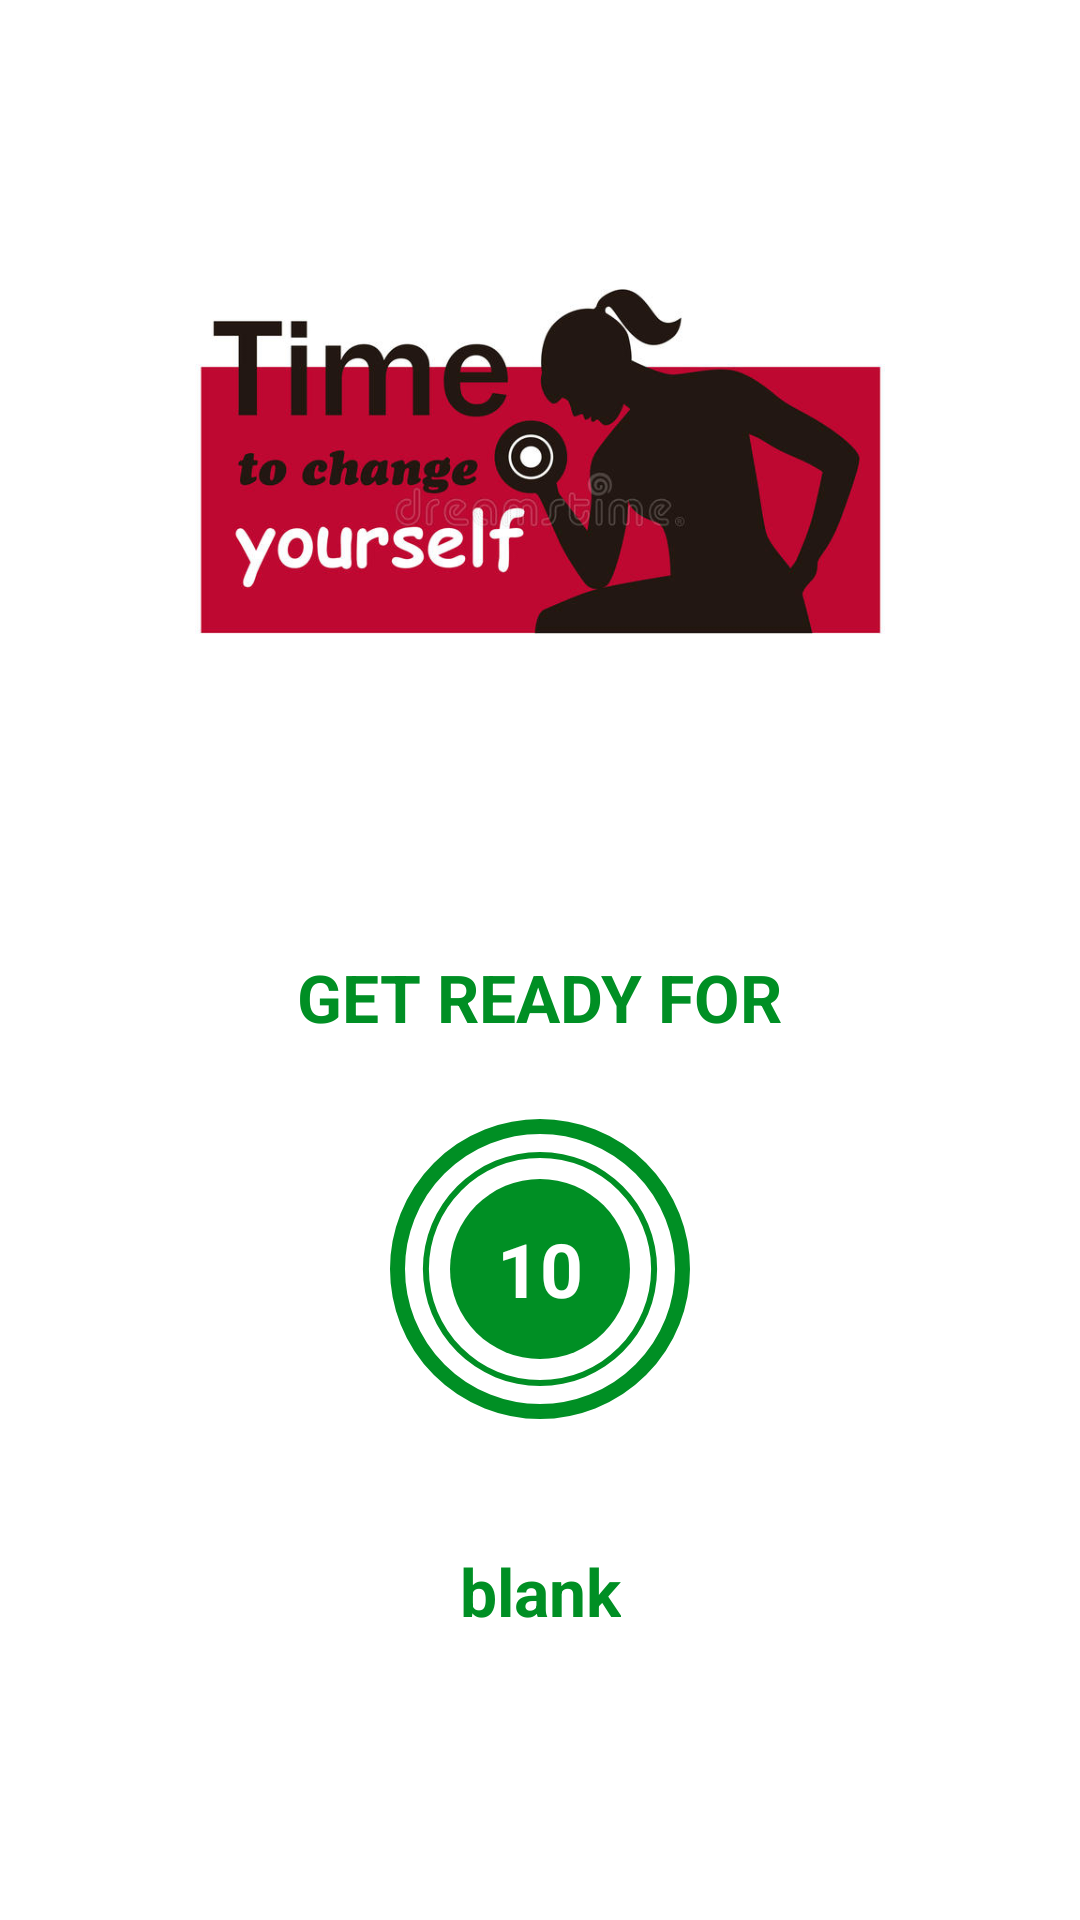

Reconstruct the res/layout file that produces this screen, plus the resources it refers to.
<!-- AndroidManifest.xml: activity theme Theme.7MinuteWorkout.NoActionBar -->
<!-- res/layout/activity_excercise.xml -->
<?xml version="1.0" encoding="utf-8"?>
<androidx.constraintlayout.widget.ConstraintLayout xmlns:android="http://schemas.android.com/apk/res/android"
    xmlns:app="http://schemas.android.com/apk/res-auto"
    xmlns:tools="http://schemas.android.com/tools"
    android:layout_width="match_parent"
    android:layout_height="match_parent"
    tools:context=".ExcerciseActivity">
    <androidx.appcompat.widget.Toolbar
        app:layout_constraintTop_toTopOf="parent"
        android:id="@+id/toolbarExcercise"
        android:theme="@style/ToolbarTheme"
        android:layout_width="match_parent"
        android:layout_height="?android:attr/actionBarSize"
        android:background="@color/white"
        app:titleTextColor="@color/colorPrimary"
        />
    <ImageView
        android:id="@+id/ivExcercise"
        android:layout_marginTop="15dp"
        android:layout_width="250dp"
        android:layout_height="250dp"
        android:src="@drawable/poster"
        app:layout_constraintEnd_toEndOf="parent"
        app:layout_constraintStart_toStartOf="parent"
        app:layout_constraintTop_toTopOf="parent"
        app:layout_constraintBottom_toTopOf="@+id/tvTitle"
        />
    <TextView
        android:id="@+id/tvTitle"
        android:layout_width="wrap_content"
        android:layout_height="wrap_content"
        android:text="GET READY FOR"
        app:layout_constraintTop_toBottomOf="@+id/ivExcercise"
        app:layout_constraintBottom_toTopOf="@+id/flProgressbar"
        app:layout_constraintEnd_toEndOf="parent"
        app:layout_constraintStart_toStartOf="parent"
        android:textSize="22sp"
        android:textColor="@color/colorAcent"
        android:textStyle="bold"/>
    <FrameLayout
        android:id="@+id/flProgressbar"
        android:layout_width="100dp"
        android:layout_height="100dp"
        android:layout_marginTop="10dp"
        android:background="@drawable/item_circular_accent_border"
        app:layout_constraintBottom_toBottomOf="@id/tvExcersieLast"
        app:layout_constraintEnd_toEndOf="parent"
        app:layout_constraintStart_toStartOf="parent"
        app:layout_constraintTop_toBottomOf="@id/ivExcercise">
    <ProgressBar
        android:id="@+id/progressBar"
        style="?android:attr/progressBarStyleHorizontal"
        android:layout_width="100dp"
        android:layout_height="100dp"
        android:layout_gravity="center"
        android:max="10"
        android:progress="100"
        android:rotation="-90"
        android:background="@drawable/circular_progress_bar_grey"
        android:progressDrawable="@drawable/circular_progress_bar"
        android:indeterminate="false"
       />
        <LinearLayout
            android:layout_width="60dp"
            android:layout_height="60dp"
            android:layout_gravity="center"
            android:background="@drawable/item_circular_color_accent_background"
            android:gravity="center"
            >
            <TextView
                android:id="@+id/tvTimer"
                android:layout_width="wrap_content"
                android:layout_height="wrap_content"
                android:textColor="@color/white"
                android:textSize="25sp"
                android:textStyle="bold"
                android:text="10"/>
        </LinearLayout>
    </FrameLayout>
    <TextView
        android:id="@+id/tvExcersieLast"
        app:layout_constraintTop_toBottomOf="@+id/flProgressbar"
        app:layout_constraintStart_toStartOf="parent"
        app:layout_constraintEnd_toEndOf="parent"
        android:layout_width="wrap_content"
        android:layout_height="wrap_content"
        android:textStyle="bold"
        android:text="blank"
        android:textSize="22dp"
        app:layout_constraintBottom_toTopOf="@+id/rvExcerciseStatus"
        android:textColor="@color/colorAcent"
        />
    <androidx.recyclerview.widget.RecyclerView
        android:id="@+id/rvExcerciseStatus"
        android:layout_width="wrap_content"
        android:layout_height="wrap_content"
        android:layout_margin="5dp"
        app:layout_constraintTop_toBottomOf="@+id/tvExcersieLast"


        app:layout_constraintBottom_toBottomOf="parent"
        app:layout_constraintStart_toStartOf="parent"
        app:layout_constraintEnd_toEndOf="parent"
        />

</androidx.constraintlayout.widget.ConstraintLayout>
<!-- resources referenced by this layout -->
<resources>
  <color name="colorAcent">#008f24</color>
  <color name="colorPrimary">#B2212121</color>
  <color name="white">#FFFFFFFF</color>
  <!-- drawable circular_progress_bar (drawable) -->
  <?xml version="1.0" encoding="utf-8"?>
  <layer-list xmlns:android="http://schemas.android.com/apk/res/android">
      <item>
          <shape android:innerRadiusRatio="2.7"
              android:shape="ring"
              android:thicknessRatio="50.0"
              android:useLevel="true"
              >
              <solid android:color="@color/colorAcent"/>
          </shape>
      </item>
  </layer-list>
  <!-- drawable item_circular_accent_border (drawable) -->
  <?xml version="1.0" encoding="utf-8"?>
  <shape xmlns:android="http://schemas.android.com/apk/res/android" android:shape="oval">
      <stroke
          android:width="5dp"
          android:color="@color/colorAcent"
          />
      <solid android:color="@color/white" />
  
  </shape>
  <!-- drawable item_circular_color_accent_background (drawable) -->
  <?xml version="1.0" encoding="utf-8"?>
  <shape  android:shape="oval" xmlns:android="http://schemas.android.com/apk/res/android">
  <solid android:color="@color/colorAcent"/>
  </shape>
  <!-- drawable poster: jpg bitmap (drawable-v24, 39103 bytes) -->
  <style name="ToolbarTheme" parent="@style/ThemeOverlay.MaterialComponents.ActionBar">
          <item name="colorControlNormal">@color/toolbar_color_control_normal</item>
      </style>
  <style name="Theme.7MinuteWorkout.NoActionBar">
          <item name="windowActionBar">false</item>
          <item name="windowNoTitle">true</item>
      </style>
  <color name="toolbar_color_control_normal">#000000</color>
</resources>
